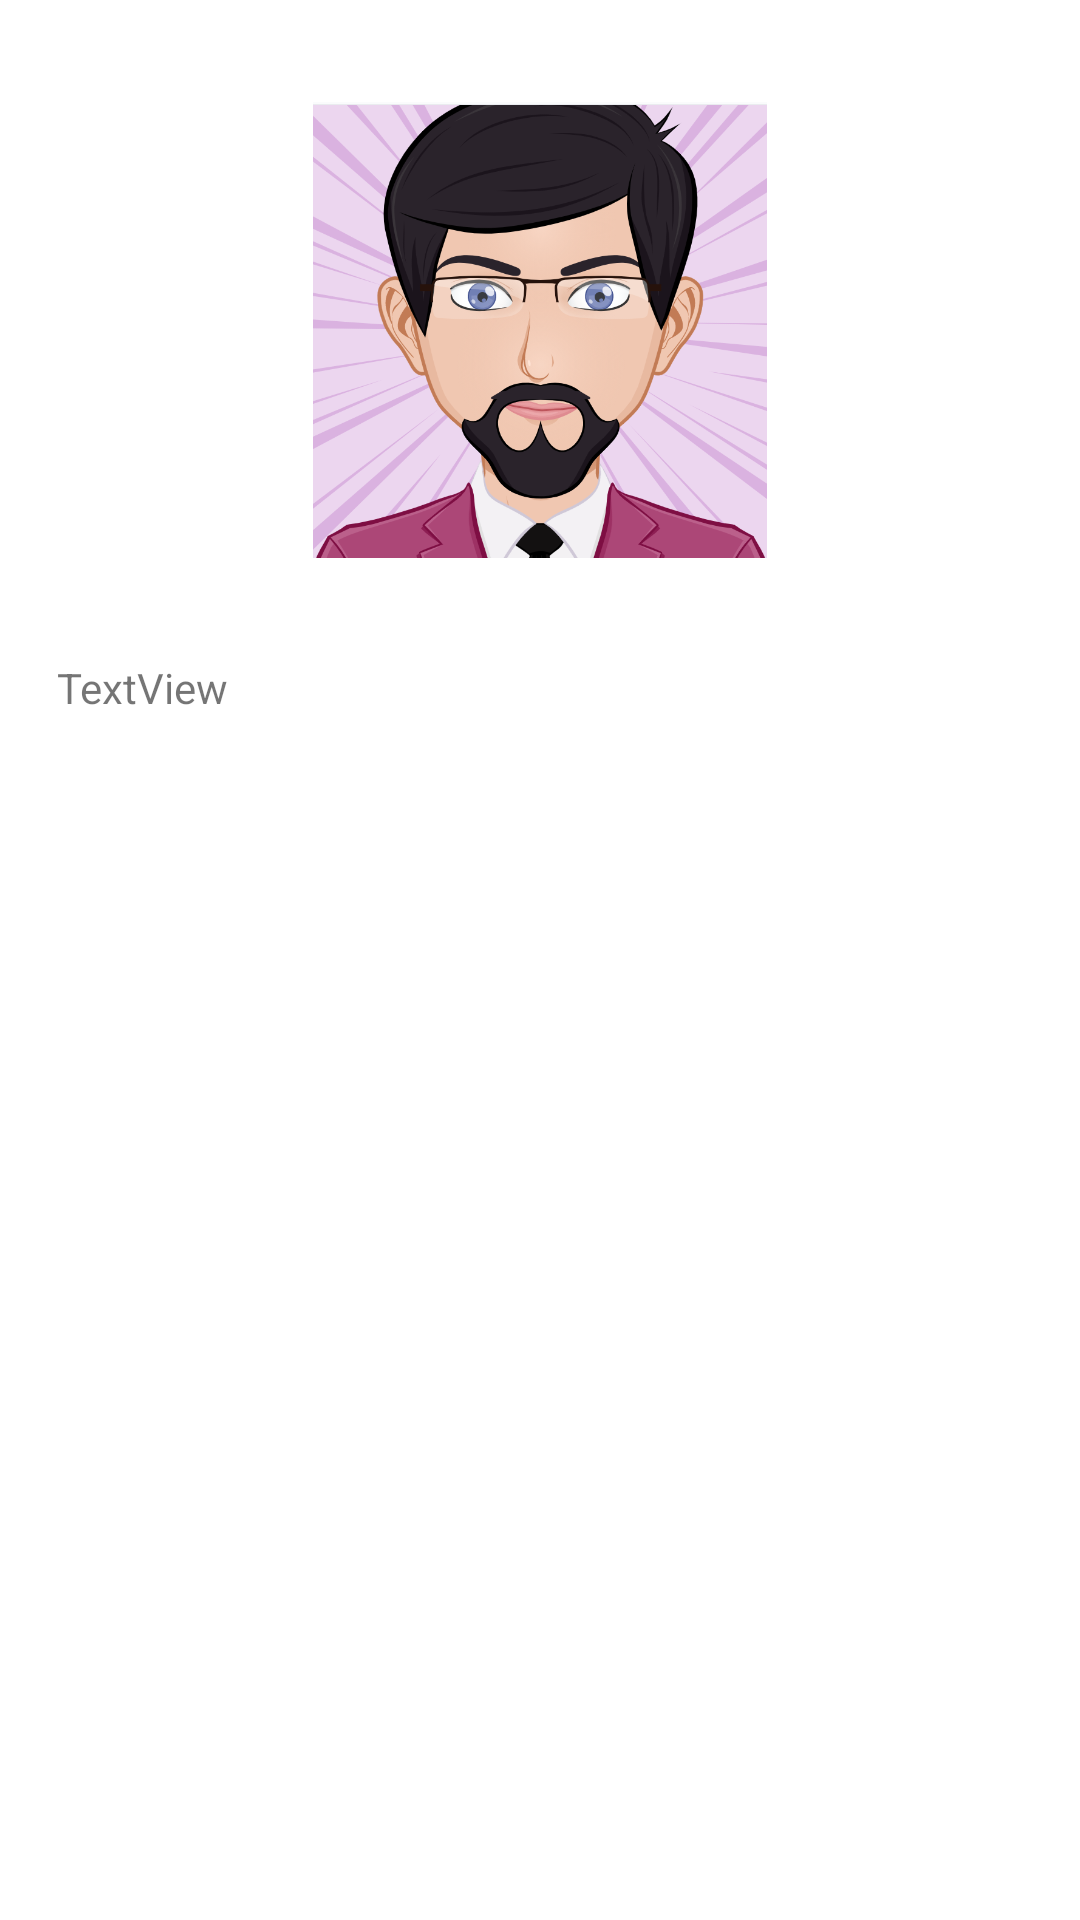

Write the Android layout XML for this screen, with the resource values it uses.
<!-- AndroidManifest.xml: application theme Theme.SWG_Enroll -->
<!-- res/layout/activity_welcome.xml -->
<?xml version="1.0" encoding="utf-8"?>
<androidx.constraintlayout.widget.ConstraintLayout xmlns:android="http://schemas.android.com/apk/res/android"
    xmlns:app="http://schemas.android.com/apk/res-auto"
    xmlns:tools="http://schemas.android.com/tools"
    android:layout_width="match_parent"
    android:layout_height="match_parent"
    tools:context=".activityWelcome">

    <LinearLayout
        android:id="@+id/linearLayout"
        android:layout_width="322dp"
        android:layout_height="136dp"
        android:orientation="horizontal"
        app:layout_constraintBottom_toBottomOf="parent"
        app:layout_constraintEnd_toEndOf="parent"
        app:layout_constraintHorizontal_bias="0.497"
        app:layout_constraintStart_toStartOf="parent"
        app:layout_constraintTop_toTopOf="parent"
        app:layout_constraintVertical_bias="0.436">

        <TextView
            android:id="@+id/textView3"
            android:layout_width="0dp"
            android:layout_height="96dp"
            android:layout_weight="1"
            android:text="TextView" />

    </LinearLayout>

    <LinearLayout
        android:layout_width="320dp"
        android:layout_height="152dp"
        android:orientation="horizontal"
        app:layout_constraintBottom_toTopOf="@+id/linearLayout"
        app:layout_constraintEnd_toEndOf="parent"
        app:layout_constraintStart_toStartOf="parent"
        app:layout_constraintTop_toTopOf="parent">

        <ImageView
            android:id="@+id/imageView3"
            android:layout_width="wrap_content"
            android:layout_height="wrap_content"
            android:layout_weight="1"
            app:srcCompat="@drawable/dhruv" />
    </LinearLayout>

</androidx.constraintlayout.widget.ConstraintLayout>
<!-- resources referenced by this layout -->
<resources>
  <!-- drawable dhruv: png bitmap (drawable, 261707 bytes) -->
  <style name="Theme.SWG_Enroll" parent="Theme.MaterialComponents.DayNight.DarkActionBar">
          
          <item name="colorPrimary">@color/purple_500</item>
          <item name="colorPrimaryVariant">@color/purple_700</item>
          <item name="colorOnPrimary">@color/white</item>
          
          <item name="colorSecondary">@color/teal_200</item>
          <item name="colorSecondaryVariant">@color/teal_700</item>
          <item name="colorOnSecondary">@color/black</item>
          
          <item name="android:statusBarColor" tools:targetApi="l">?attr/colorPrimaryVariant</item>
          
      </style>
  <!-- not gathered from this repository: default colours our renderer supplied (Android Studio template values) -->
  <color name="purple_500">#FF6200EE</color>
  <color name="purple_700">#FF3700B3</color>
  <color name="teal_200">#FF03DAC5</color>
  <color name="teal_700">#FF018786</color>
  <color name="black">#FF000000</color>
  <color name="white">#FFFFFFFF</color>
</resources>
